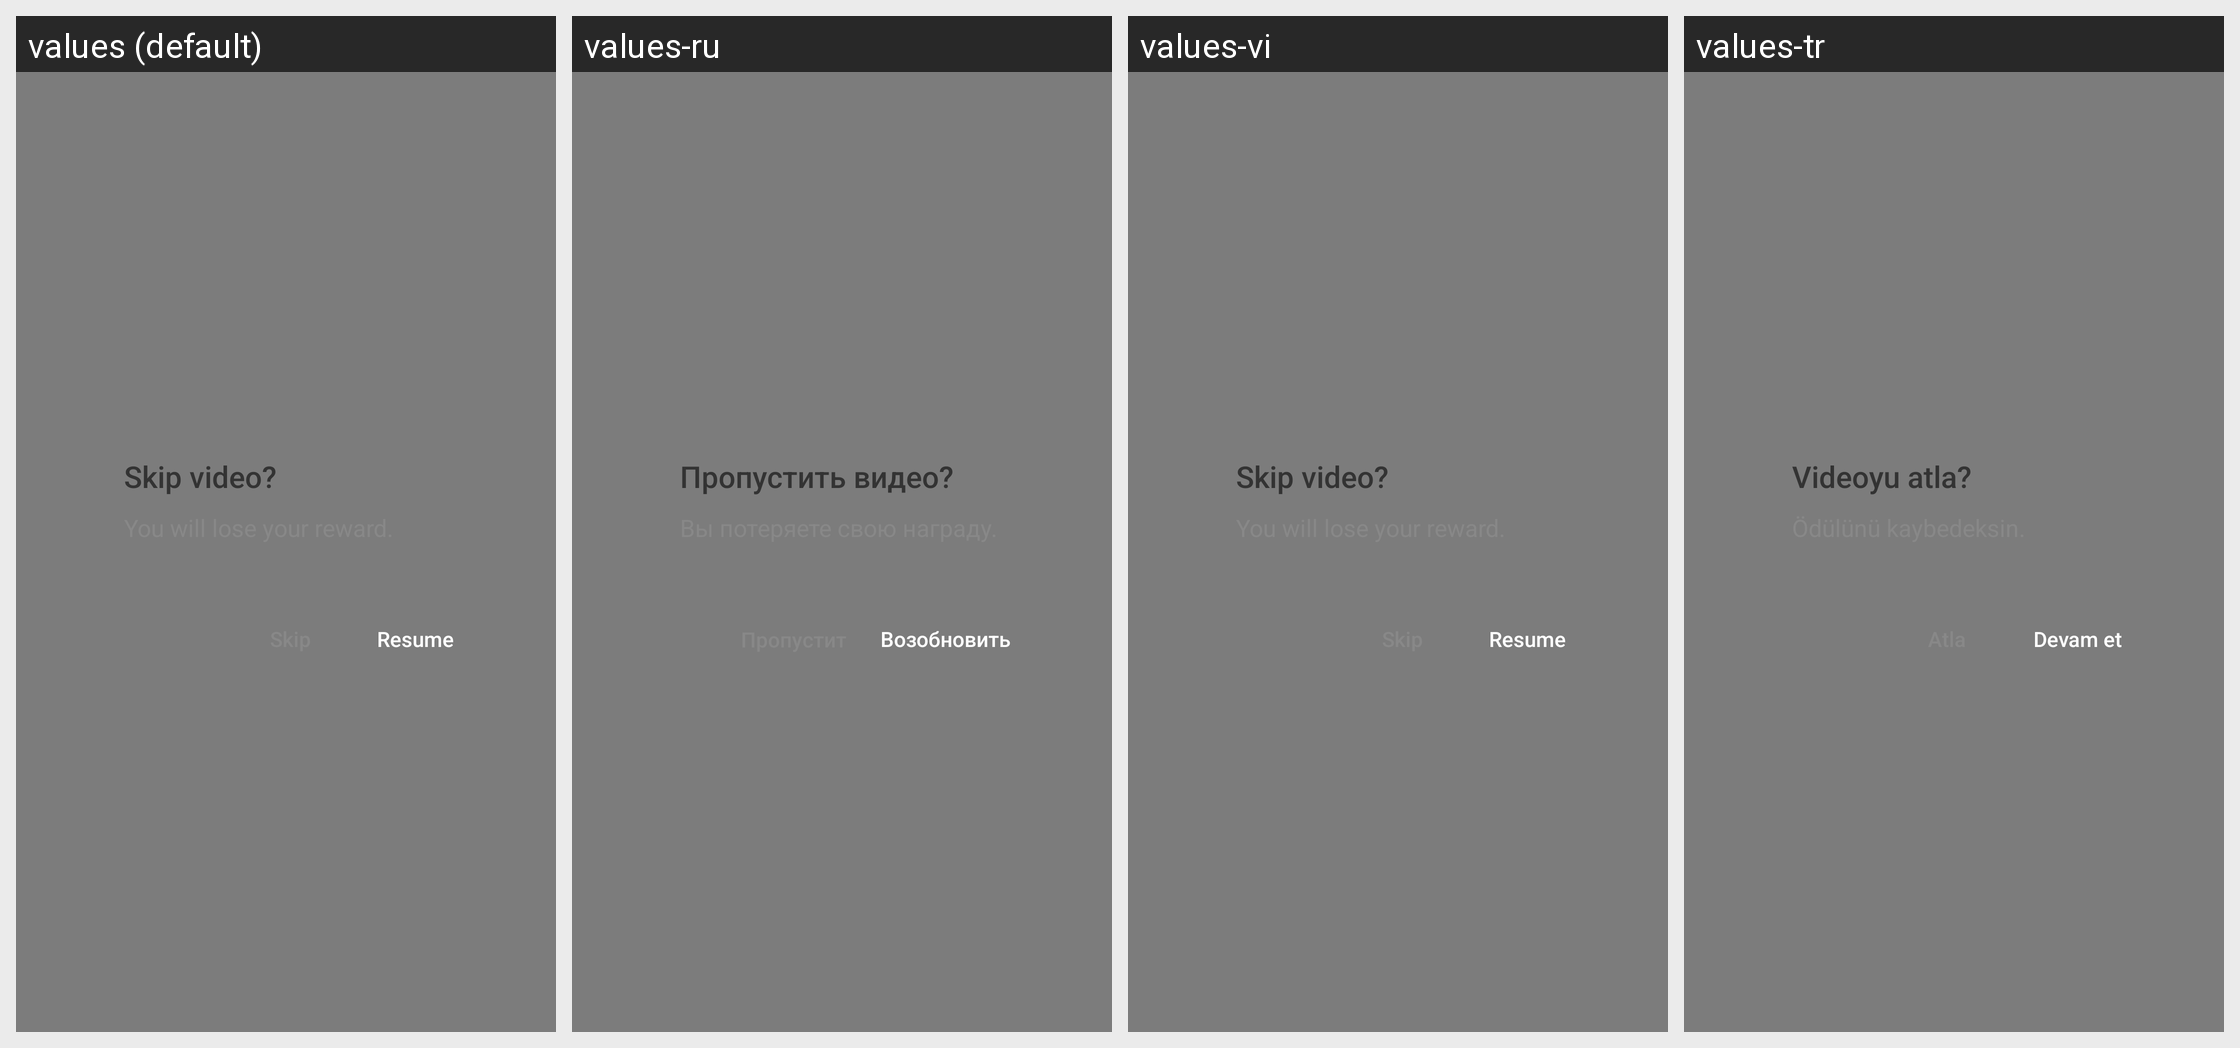

For this localized Android screen grid, give each drawn string resource with its value in every locale shown.
Android screen res/layout/bigo_ad_dialog_reward_retain.xml rendered under 4 locales, left to right: values (default), values-ru, values-vi, values-tr. Device: Nexus 5 (rendered at 1080×1920; each locale shown at half size, 540×960, under a caption strip naming it); theme AppTheme.
Other locales in the repository, not shown: values-ar, values-da, values-de, values-en, values-es, values-fa, values-fr, values-in, values-in-rID, values-it, values-ja, values-ko, values-nl, values-pl, values-pt, values-sv, values-th, values-zh, values-zh-rCN, values-zh-rTW.
Strings drawn on this screen, with the default value and each locale's value (text and hints the layout hard-codes, and strings that could not be matched under every locale, appear in the picture but are not listed):

APKTOOL_RENAMED_0x7f1300a8
  values: Skip video?
  values-ru: Пропустить видео?
  values-vi: Skip video?  [not translated; the default value is used]
  values-tr: Videoyu atla?

APKTOOL_RENAMED_0x7f1300a6
  values: Resume
  values-ru: Возобновить
  values-vi: Resume  [not translated; the default value is used]
  values-tr: Devam et
